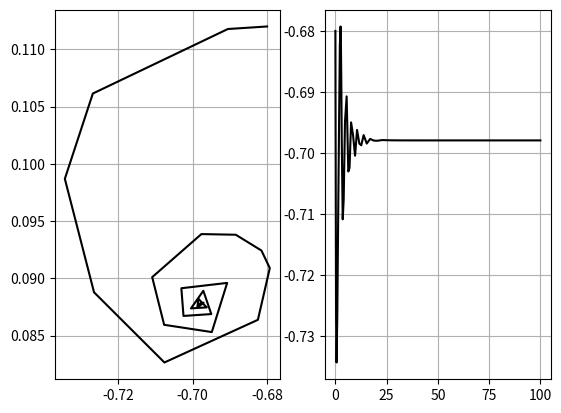

This figure's Python source:
import matplotlib.pyplot as plt
import numpy as np
from scipy.integrate import solve_ivp
import argparse

parser = argparse.ArgumentParser()
parser.add_argument('-tf','--t_bound',default=100,type=float)
parser.add_argument('-V0','--rest_voltage',default=-0.68,type=float)
parser.add_argument('-I','--I_ext',default=0,type=float)
args = parser.parse_args()
tf = args.t_bound
V0 = args.rest_voltage
I = args.I_ext
c = np.array([17.81, 47.71, 32.63,1.35,1.03])
E = np.array([0.55,-0.92])
y0 = np.array([V0,c[3]*V0+c[4]])

def f(t,y):
    dy0dt=(-(c[0]+c[1]*y[0]+c[2]*y[0]*y[0])*(y[0]-E[0])-26*y[1]*(y[0]-E[1])+I)/0.8
    dy1dt=(-y[1]+c[3]*y[0]+c[4])/1.9
    return np.array([dy0dt,dy1dt])
solution = solve_ivp(f,(0,tf),y0,'Radau')
fig, ax = plt.subplots(1,2)
ax[0].grid()
ax[0].plot(solution.y[0], solution.y[1], 'k')
ax[1].grid()
ax[1].plot(solution.t, solution.y[0], 'k')
plt.show()
